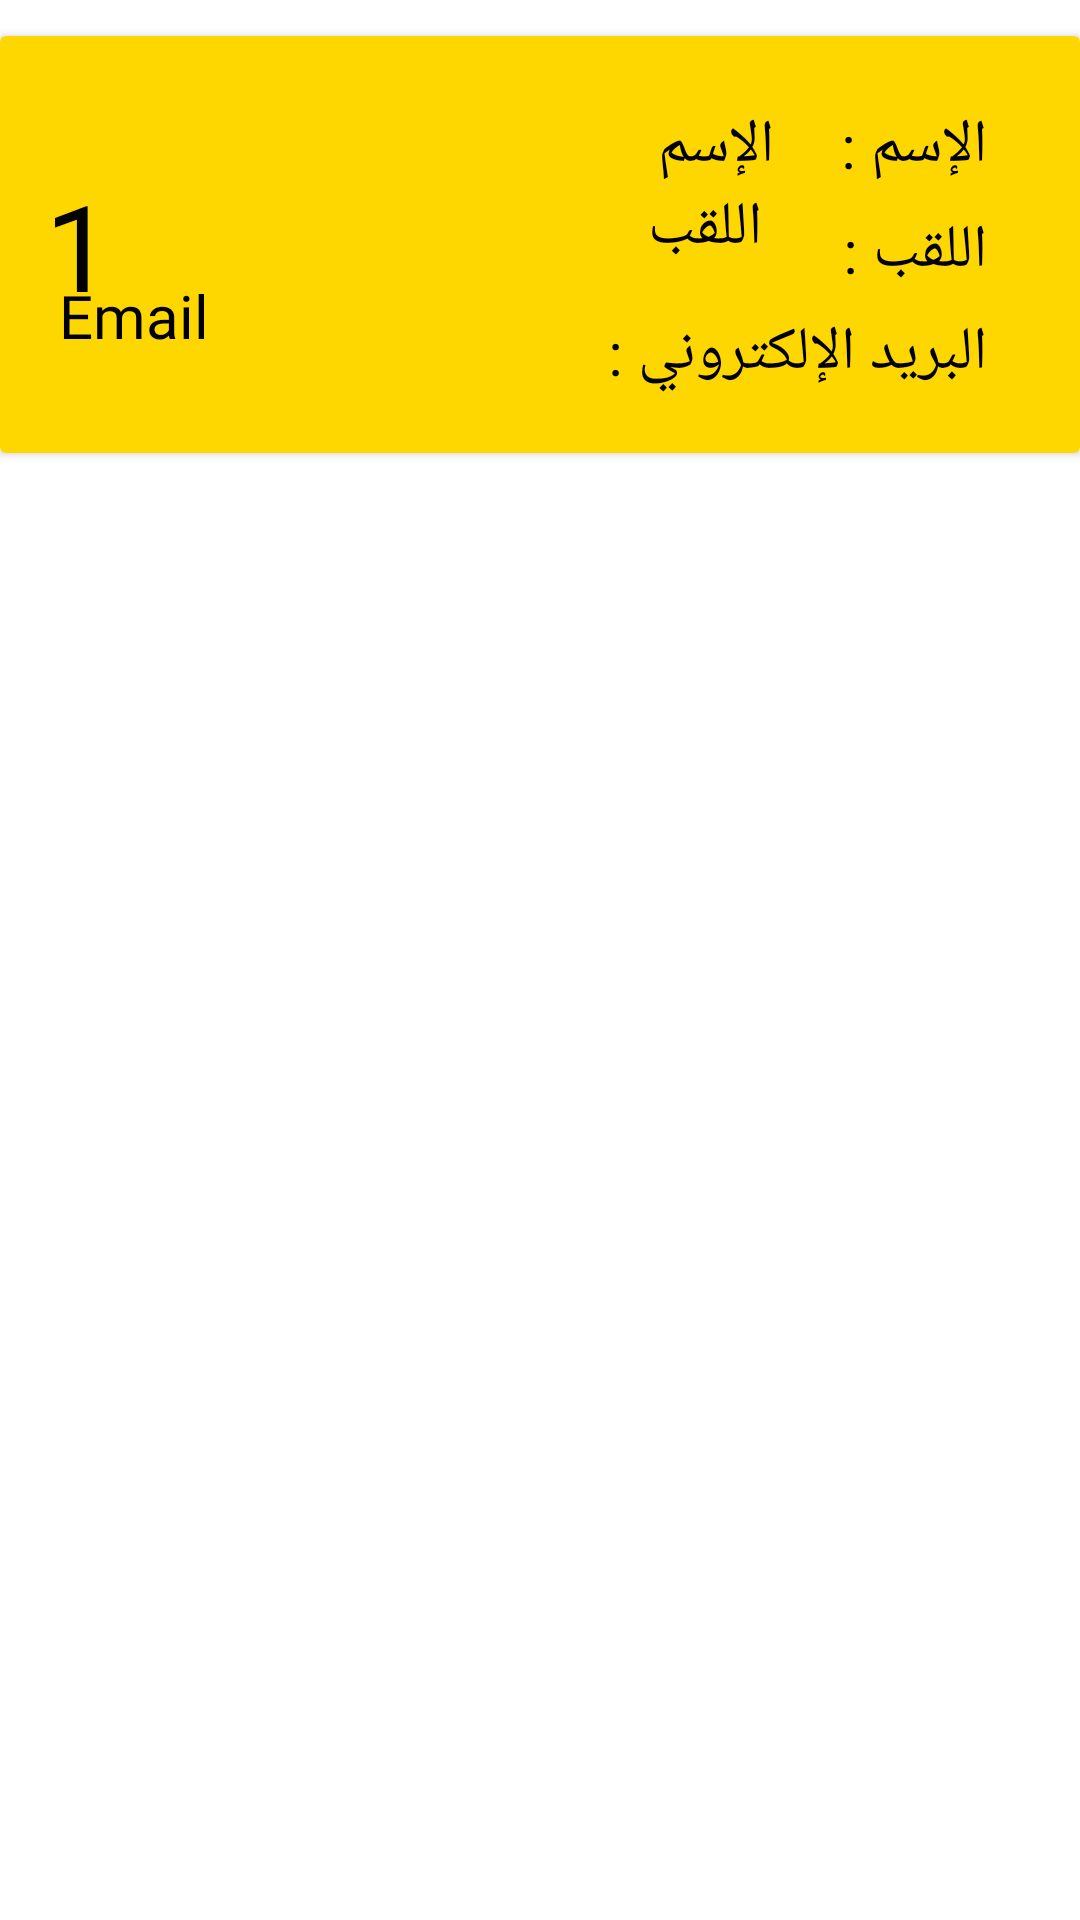

Write the Android layout XML for this screen, with the resource values it uses.
<!-- AndroidManifest.xml: application theme Theme.MadrasatiElQuraniyah -->
<!-- res/layout/my_row.xml -->
<?xml version="1.0" encoding="utf-8"?>
<LinearLayout xmlns:android="http://schemas.android.com/apk/res/android"
    xmlns:app="http://schemas.android.com/apk/res-auto"
    xmlns:tools="http://schemas.android.com/tools"
    android:orientation="vertical" android:layout_width="match_parent"
    android:layout_height="wrap_content"
    android:id="@+id/mainLayout">

    <androidx.cardview.widget.CardView
        android:id="@+id/cardView"
        android:layout_width="match_parent"
        android:layout_height="wrap_content"
        android:layout_marginTop="12dp">

        <androidx.constraintlayout.widget.ConstraintLayout
            android:layout_width="match_parent"
            android:layout_height="139dp"
            android:padding="15dp"
            android:background="@color/yellow"
            >

            <TextView
                android:id="@+id/student_id_txt"
                android:layout_width="wrap_content"
                android:layout_height="wrap_content"
                android:text="1"
                android:textColor="#000"
                android:textSize="40sp"
                app:layout_constraintBottom_toBottomOf="parent"
                app:layout_constraintStart_toStartOf="parent"
                app:layout_constraintTop_toTopOf="parent" />

            <TextView
                android:id="@+id/student_firstname_txt"
                android:layout_width="wrap_content"
                android:layout_height="wrap_content"
                android:layout_marginTop="8dp"
                android:layout_marginEnd="8dp"
                android:text="الإسم"
                android:fontFamily="@font/khebrat_musamim"
                android:textColor="#000"
                android:textSize="20sp"
                app:layout_constraintEnd_toStartOf="@+id/textView"
                app:layout_constraintTop_toTopOf="parent" />

            <TextView
                android:id="@+id/student_lastname_txt"
                android:layout_width="wrap_content"
                android:layout_height="wrap_content"
                android:layout_marginEnd="16dp"
                android:fontFamily="@font/khebrat_musamim"
                android:text="اللقب"
                android:textColor="#000"
                android:textSize="20sp"
                app:layout_constraintEnd_toStartOf="@+id/textView2"
                app:layout_constraintTop_toBottomOf="@+id/student_firstname_txt" />

            <TextView
                android:id="@+id/textView"
                android:layout_width="63dp"
                android:layout_height="27dp"
                android:layout_marginTop="8dp"
                android:layout_marginEnd="16dp"
                android:fontFamily="@font/khebrat_musamim"
                android:text="الإسم :"
                android:textColor="@color/black"
                android:textSize="20sp"
                app:layout_constraintEnd_toEndOf="parent"
                app:layout_constraintTop_toTopOf="parent" />

            <TextView
                android:id="@+id/textView2"
                android:layout_width="59dp"
                android:layout_height="30dp"
                android:layout_marginTop="8dp"
                android:layout_marginEnd="16dp"
                android:fontFamily="@font/khebrat_musamim"
                android:text="اللقب :"
                android:textColor="@color/black"
                android:textSize="20sp"
                app:layout_constraintEnd_toEndOf="parent"
                app:layout_constraintHorizontal_bias="1.0"
                app:layout_constraintStart_toEndOf="@+id/student_firstname_txt"
                app:layout_constraintTop_toBottomOf="@+id/textView" />

            <TextView
                android:id="@+id/textView3"
                android:layout_width="wrap_content"
                android:layout_height="wrap_content"
                android:layout_marginTop="4dp"
                android:layout_marginEnd="16dp"
                android:fontFamily="@font/khebrat_musamim"
                android:text="البريد الإلكتروني : "
                android:textColor="@color/black"
                android:textSize="20sp"
                app:layout_constraintEnd_toEndOf="parent"
                app:layout_constraintTop_toBottomOf="@+id/textView2" />

            <TextView
                android:id="@+id/student_email_txt"
                android:layout_width="170dp"
                android:layout_height="30dp"
                android:layout_marginTop="2dp"
                android:layout_marginEnd="8dp"
                android:fontFamily="@font/khebrat_musamim"
                android:text="Email"
                android:textColor="#000"
                android:textSize="20sp"
                app:layout_constraintBottom_toBottomOf="parent"
                app:layout_constraintEnd_toStartOf="@+id/textView3"
                app:layout_constraintTop_toBottomOf="@+id/student_lastname_txt"
                app:layout_constraintVertical_bias="0.0" />

        </androidx.constraintlayout.widget.ConstraintLayout>
    </androidx.cardview.widget.CardView>

</LinearLayout>
<!-- resources referenced by this layout -->
<resources>
  <color name="black">#FF000000</color>
  <color name="yellow">#FFD700</color>
  <style name="Theme.MadrasatiElQuraniyah" parent="Theme.MaterialComponents.Light.NoActionBar">
          
          <item name="colorPrimary">@color/primary_color</item>
          <item name="colorPrimaryVariant">@color/primary_color</item>
          <item name="colorOnPrimary">@color/white</item>
          
          <item name="colorSecondary">@color/teal_200</item>
          <item name="colorSecondaryVariant">@color/teal_700</item>
          <item name="colorOnSecondary">@color/black</item>
          
          <item name="android:statusBarColor">?attr/colorPrimaryVariant</item>
          
      </style>
  <color name="primary_color">#FFD700</color>
  <color name="white">#FFFFFFFF</color>
  <color name="teal_200">#FF03DAC5</color>
  <color name="teal_700">#FF018786</color>
</resources>
